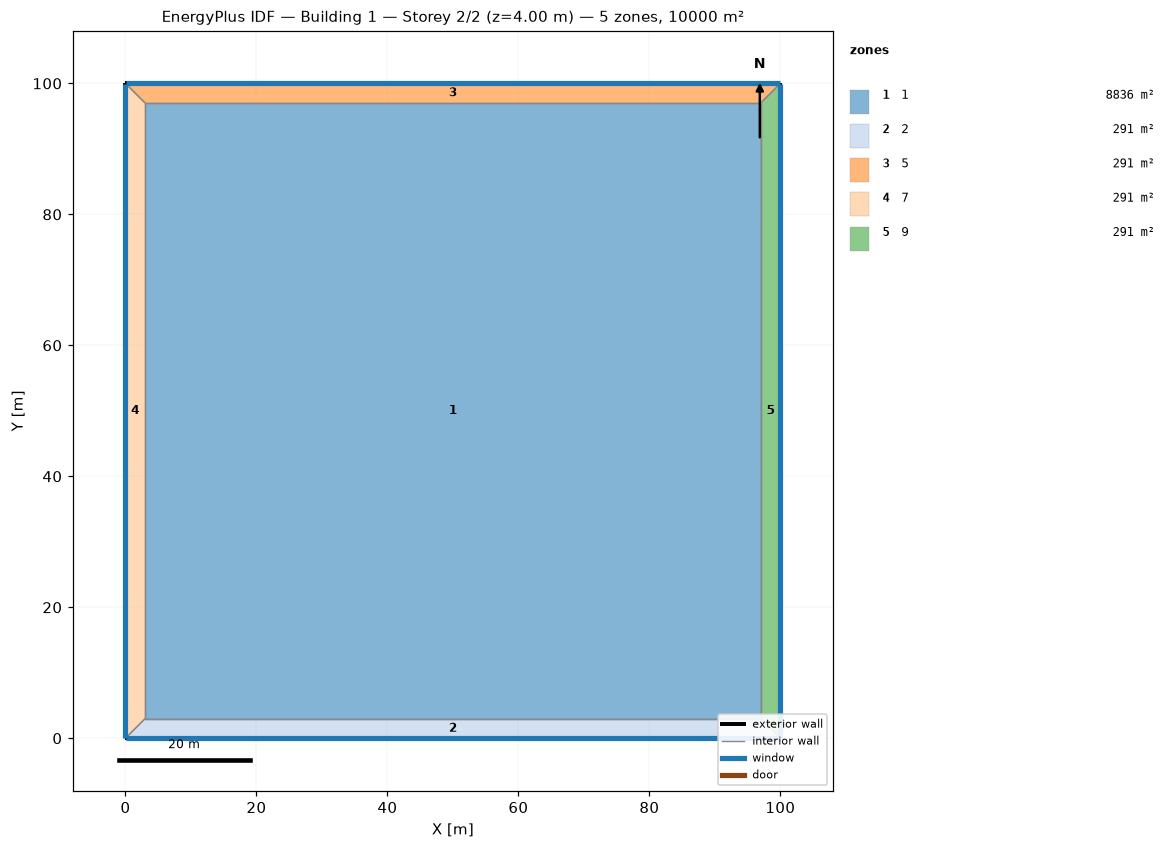
=== STOREY PLAN SPEC (per zone: floor XY polygon, exterior-wall plan segments, windows/doors) ===
zone 1: 1  (8836.0 m²)
  floor: (3.00, 3.00) (3.00, 97.00) (97.00, 97.00) (97.00, 3.00)
  interior walls: 4
zone 2: 2  (291.0 m²)
  floor: (100.00, 0.00) (0.00, 0.00) (3.00, 3.00) (97.00, 3.00)
  exterior wall: (0.00, 0.00) – (100.00, 0.00)  [100.0 m]
    window: (0.03, 0.00) – (99.97, 0.00)  [40.0 m²]
  interior walls: 3
zone 3: 5  (291.0 m²)
  floor: (0.00, 100.00) (100.00, 100.00) (97.00, 97.00) (3.00, 97.00)
  exterior wall: (100.00, 100.00) – (0.00, 100.00)  [100.0 m]
    window: (99.97, 100.00) – (0.03, 100.00)  [40.0 m²]
  interior walls: 3
zone 4: 7  (291.0 m²)
  floor: (0.00, 0.00) (0.00, 100.00) (3.00, 97.00) (3.00, 3.00)
  exterior wall: (0.00, 100.00) – (0.00, 0.00)  [100.0 m]
    window: (0.00, 99.97) – (0.00, 0.03)  [40.0 m²]
  interior walls: 3
zone 5: 9  (291.0 m²)
  floor: (100.00, 100.00) (100.00, 0.00) (97.00, 3.00) (97.00, 97.00)
  exterior wall: (100.00, 0.00) – (100.00, 100.00)  [100.0 m]
    window: (100.00, 0.03) – (100.00, 99.97)  [40.0 m²]
  interior walls: 3

=== DERIVED (storey summary) ===
Building: Building 1
Storey: 2 of 2  (floor level z = 4.00 m)
Storey gross floor area: 10000.0 m²
Zones on this storey: 5
  - 1: floor 8836.0 m²
  - 2: floor 291.0 m²; exterior wall 100.0 m (400.0 m²); 1 window(s) 40.0 m²; WWR 10.0%
  - 5: floor 291.0 m²; exterior wall 100.0 m (400.0 m²); 1 window(s) 40.0 m²; WWR 10.0%
  - 7: floor 291.0 m²; exterior wall 100.0 m (400.0 m²); 1 window(s) 40.0 m²; WWR 10.0%
  - 9: floor 291.0 m²; exterior wall 100.0 m (400.0 m²); 1 window(s) 40.0 m²; WWR 10.0%
Zone adjacency (shared interzone walls):
  - 1 ↔ 2
  - 1 ↔ 5
  - 1 ↔ 7
  - 1 ↔ 9
  - 2 ↔ 7
  - 2 ↔ 9
  - 5 ↔ 7
  - 5 ↔ 9